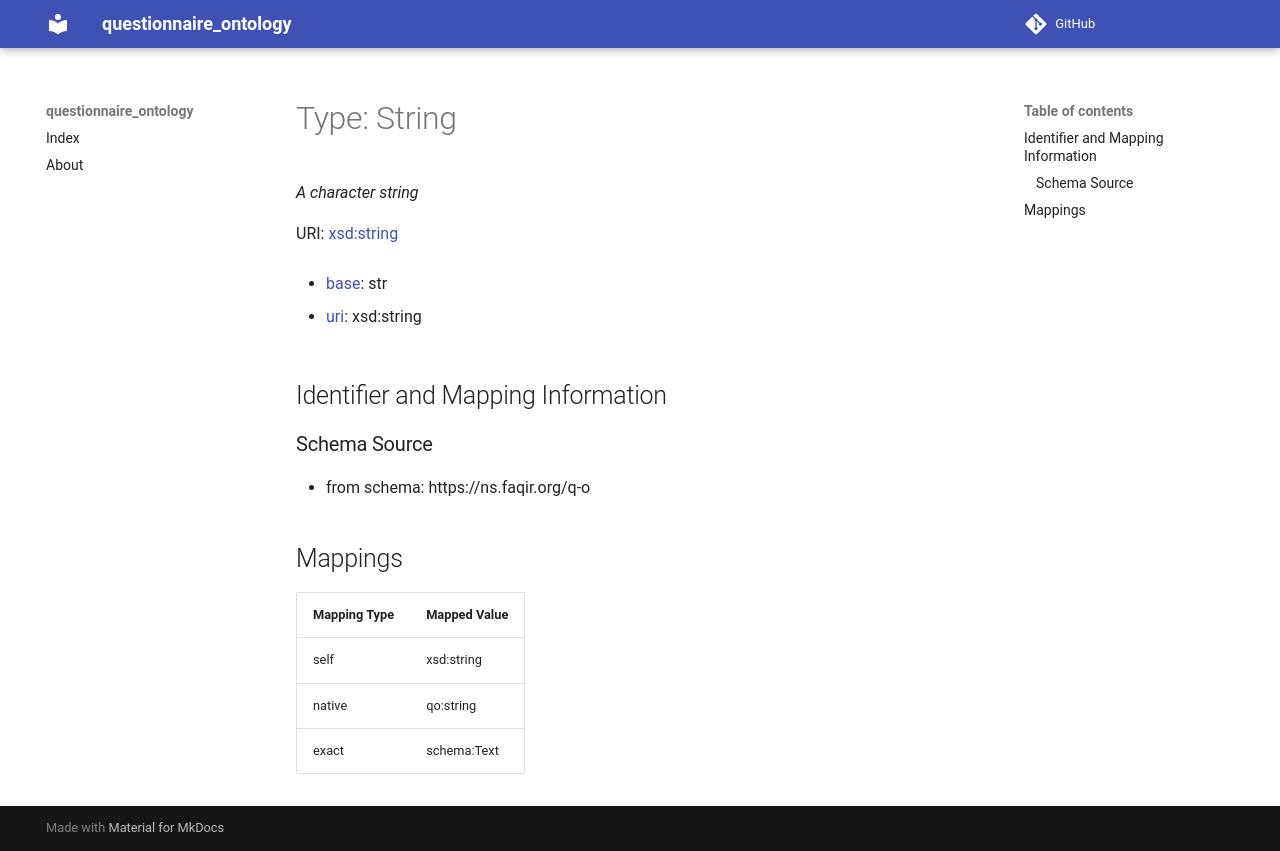

repository: faqirfoundation/questionnaire-ontology · page: String/index.html · generator: mkdocs

# Type: String 




_A character string_



URI: [xsd:string](http://www.w3.org/2001/XMLSchema#string)

* [base](https://w3id.org/linkml/base): str

* [uri](https://w3id.org/linkml/uri): xsd:string









## Identifier and Mapping Information







### Schema Source


* from schema: https://ns.faqir.org/q-o




## Mappings

| Mapping Type | Mapped Value |
| ---  | ---  |
| self | xsd:string |
| native | qo:string |
| exact | schema:Text |
